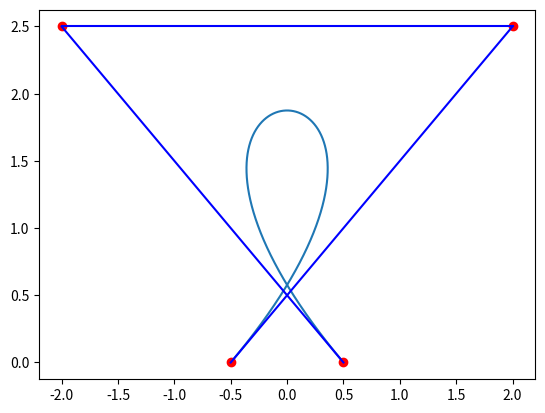

Source code (Python):
#!/usr/bin/env python3
import numpy
import matplotlib.pyplot as pyplot
import math


def binom(n, p):
    return math.factorial(n)/(math.factorial(p)*math.factorial(n-p))


def bernstein(n, i, t):
    return binom(n, i)*(t**i)*((1-t)**(n-i))

# return a list of points N points on the bezier curve


def bezier(points):
    n = len(points)
    x = []
    y = []
    for t in numpy.linspace(0, 1, 100):
        x.append(0)
        y.append(0)
        for i in range(n):
            x[-1] += bernstein(n-1, i, t)*points[i][0]
            y[-1] += bernstein(n-1, i, t)*points[i][1]
    return (x, y)

# show the bezier curve and all line segments


def show(points):
    x, y = bezier(points)
    pyplot.plot(x, y)
    for i in range(len(points)):
        pyplot.plot([points[i][0]], [points[i][1]], 'ro')
        if i > 0:
            pyplot.plot([points[i-1][0], points[i][0]],
                        [points[i-1][1], points[i][1]], 'b-')
    pyplot.show()

# main function


def main():
    points = [(-0.5, 0), (2, 2.5), (-2, 2.5), (0.5, 0)]
    show(points)


if __name__ == '__main__':
    main()
